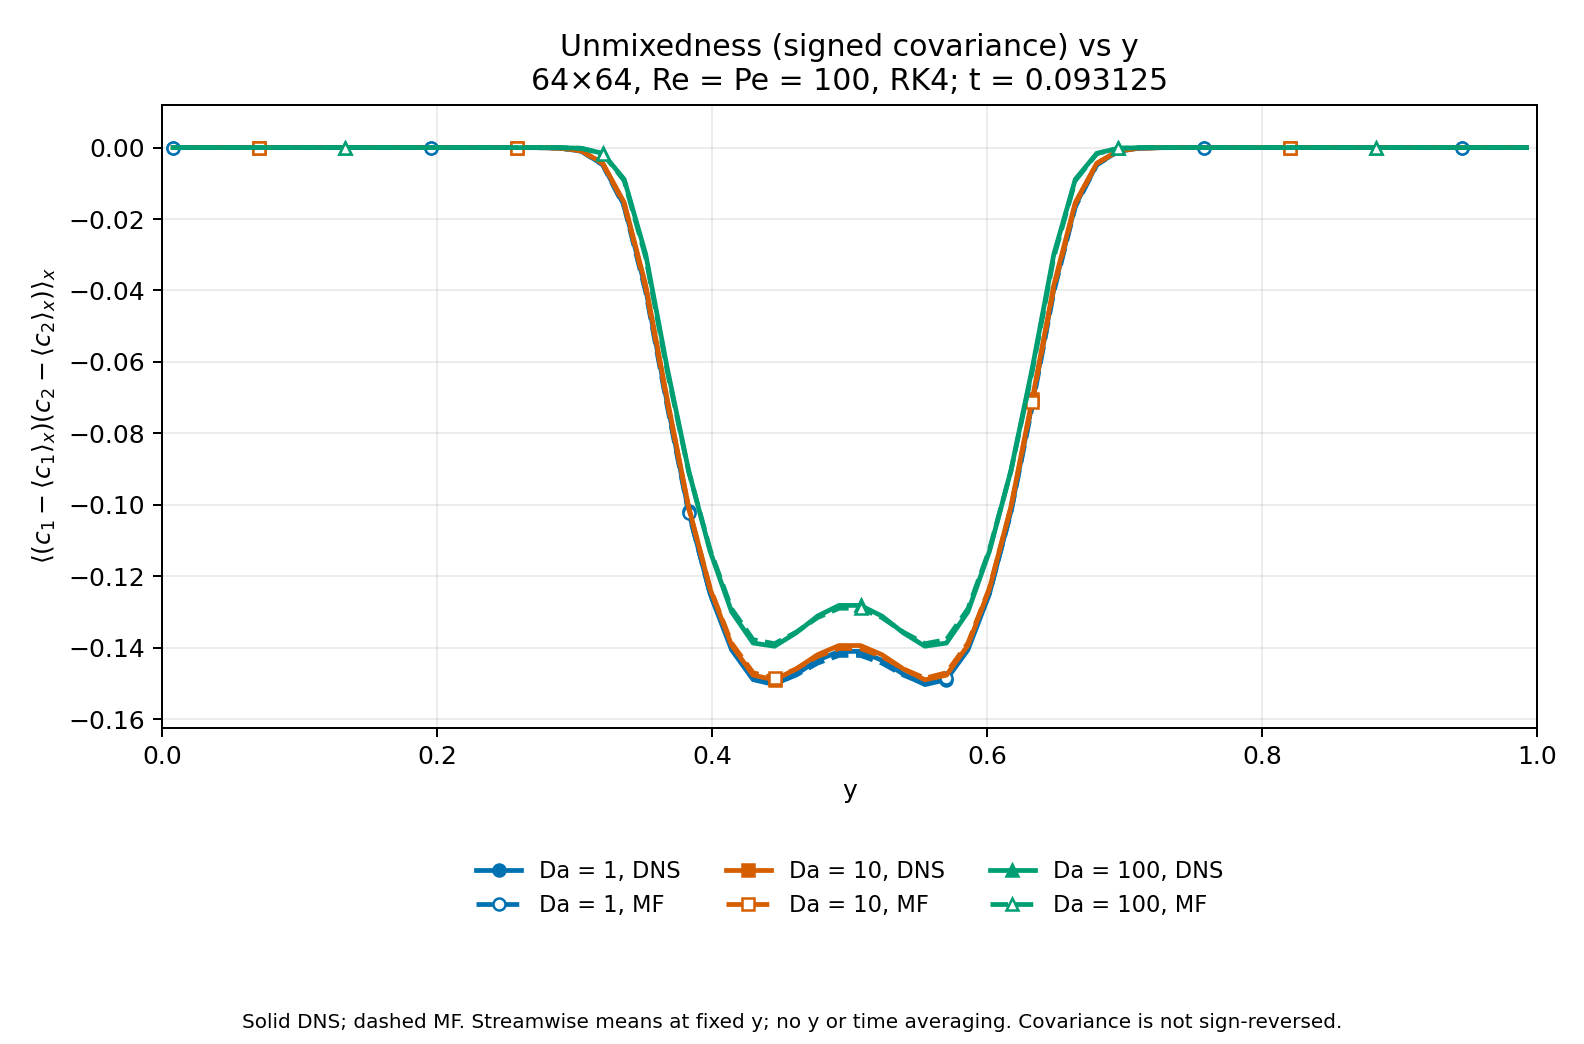

The table this chart was drawn from, first rows:
Da, method, snapshot, step, time, y, unmixedness
1, DNS, 1, 149, 0.09312, 0.007812, -1.7971596608822024e-31
1, DNS, 1, 149, 0.09312, 0.02344, -8.940724034459341e-30
1, DNS, 1, 149, 0.09312, 0.03906, -5.942723376810286e-28
1, DNS, 1, 149, 0.09312, 0.05469, -3.63574690991124e-26
1, DNS, 1, 149, 0.09312, 0.07031, -2.0823184459811395e-24
1, DNS, 1, 149, 0.09312, 0.08594, -1.1103774322150143e-22
1, DNS, 1, 149, 0.09312, 0.1016, -5.4886444657645635e-21
1, DNS, 1, 149, 0.09312, 0.1172, -2.503560809709662e-19
1, DNS, 1, 149, 0.09312, 0.1328, -1.0482977033290469e-17
1, DNS, 1, 149, 0.09312, 0.1484, -4.004782684284345e-16
1, DNS, 1, 149, 0.09312, 0.1641, -1.3856238367989706e-14
1, DNS, 1, 149, 0.09312, 0.1797, -4.3031473241117944e-13
1, DNS, 1, 149, 0.09312, 0.1953, -1.186261203732502e-11
1, DNS, 1, 149, 0.09312, 0.2109, -2.8629388639492615e-10
1, DNS, 1, 149, 0.09312, 0.2266, -5.945258649164544e-09
1, DNS, 1, 149, 0.09312, 0.2422, -1.0398539944912956e-07
1, DNS, 1, 149, 0.09312, 0.2578, -1.4928187163146872e-06
1, DNS, 1, 149, 0.09312, 0.2734, -1.707159471124308e-05
1, DNS, 1, 149, 0.09312, 0.2891, -0.0001505
1, DNS, 1, 149, 0.09312, 0.3047, -0.0009907
1, DNS, 1, 149, 0.09312, 0.3203, -0.004735
1, DNS, 1, 149, 0.09312, 0.3359, -0.01616
1, DNS, 1, 149, 0.09312, 0.3516, -0.03952
1, DNS, 1, 149, 0.09312, 0.3672, -0.07142
1, DNS, 1, 149, 0.09312, 0.3828, -0.1019
1, DNS, 1, 149, 0.09312, 0.3984, -0.1249
1, DNS, 1, 149, 0.09312, 0.4141, -0.1406
1, DNS, 1, 149, 0.09312, 0.4297, -0.1489
1, DNS, 1, 149, 0.09312, 0.4453, -0.1503
1, DNS, 1, 149, 0.09312, 0.4609, -0.1474
1, DNS, 1, 149, 0.09312, 0.4766, -0.1435
1, DNS, 1, 149, 0.09312, 0.4922, -0.141
1, DNS, 1, 149, 0.09312, 0.5078, -0.141
1, DNS, 1, 149, 0.09312, 0.5234, -0.1435
1, DNS, 1, 149, 0.09312, 0.5391, -0.1474
1, DNS, 1, 149, 0.09312, 0.5547, -0.1503
1, DNS, 1, 149, 0.09312, 0.5703, -0.1489
1, DNS, 1, 149, 0.09312, 0.5859, -0.1406
1, DNS, 1, 149, 0.09312, 0.6016, -0.1249
1, DNS, 1, 149, 0.09312, 0.6172, -0.1019
1, DNS, 1, 149, 0.09312, 0.6328, -0.07142
1, DNS, 1, 149, 0.09312, 0.6484, -0.03952
1, DNS, 1, 149, 0.09312, 0.6641, -0.01616
1, DNS, 1, 149, 0.09312, 0.6797, -0.004735
1, DNS, 1, 149, 0.09312, 0.6953, -0.0009907
1, DNS, 1, 149, 0.09312, 0.7109, -0.0001505
1, DNS, 1, 149, 0.09312, 0.7266, -1.7071594711243186e-05
1, DNS, 1, 149, 0.09312, 0.7422, -1.49281871631471e-06
1, DNS, 1, 149, 0.09312, 0.7578, -1.0398539944912501e-07
1, DNS, 1, 149, 0.09312, 0.7734, -5.945258649165465e-09
1, DNS, 1, 149, 0.09312, 0.7891, -2.862938863949767e-10
1, DNS, 1, 149, 0.09312, 0.8047, -1.1862612037371382e-11
1, DNS, 1, 149, 0.09312, 0.8203, -4.303147324124111e-13
1, DNS, 1, 149, 0.09312, 0.8359, -1.3856238366118376e-14
1, DNS, 1, 149, 0.09312, 0.8516, -4.0047826808613683e-16
1, DNS, 1, 149, 0.09312, 0.8672, -1.0482977043427019e-17
1, DNS, 1, 149, 0.09312, 0.8828, -2.50356077918826e-19
1, DNS, 1, 149, 0.09312, 0.8984, -5.488645114763694e-21
1, DNS, 1, 149, 0.09312, 0.9141, -1.1103794527444852e-22
1, DNS, 1, 149, 0.09312, 0.9297, -2.0823399601583767e-24
... 324 more rows
